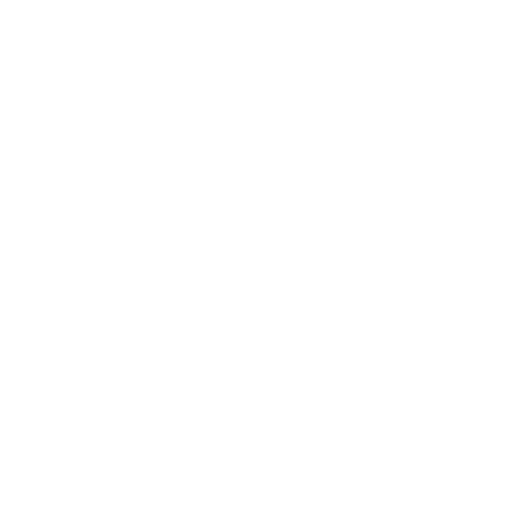
t = 0.00 s
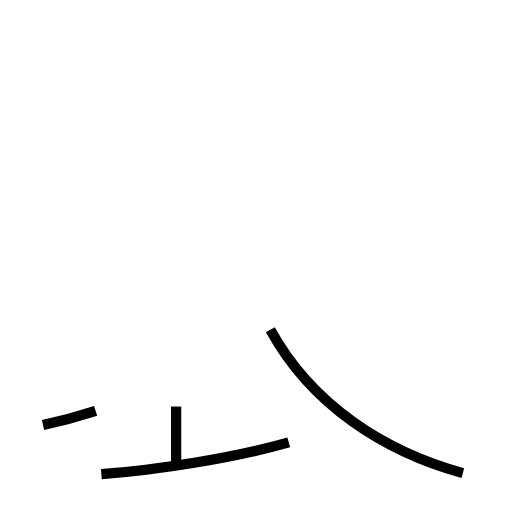
t = 1.61 s
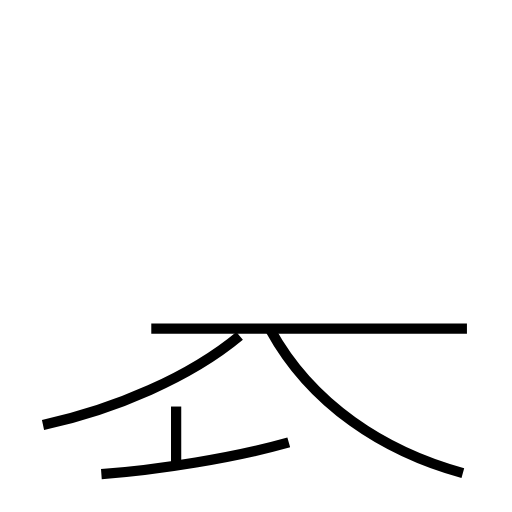
t = 3.01 s
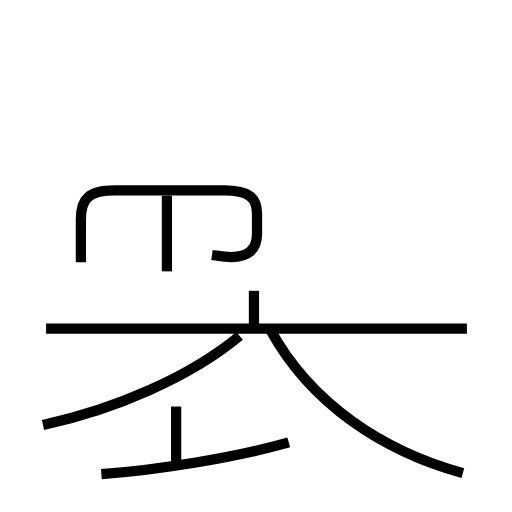
t = 4.63 s
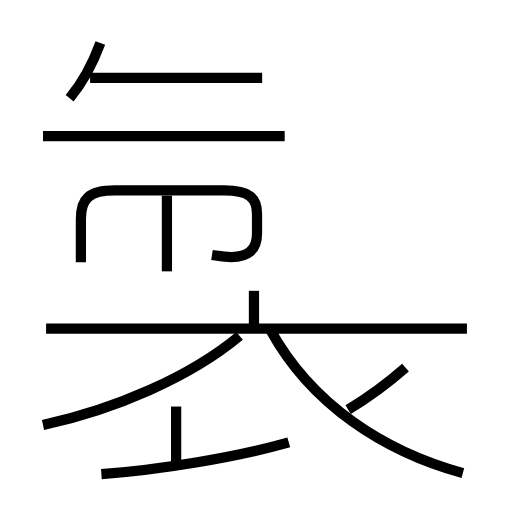
t = 6.23 s
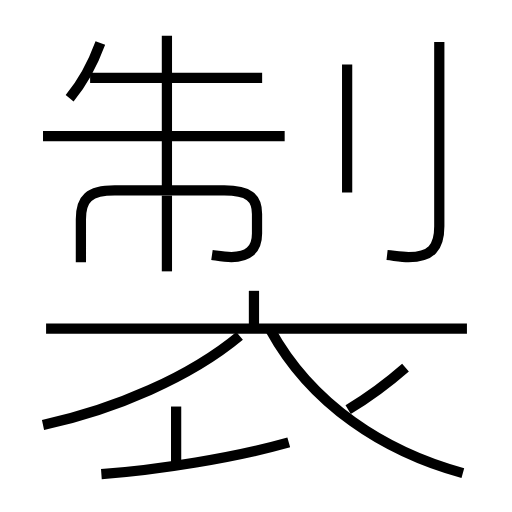
t = 7.81 s

The animated SVG that drew these frames (rendered in a browser with its animation timeline set to each time). Animation: 15 SMIL elements (animate=15); one cycle of 7.81 s.

<?xml version='1.0' encoding='utf-8'?>
<svg viewBox="0.0 -6.0 50.0 50.0" version="1.1" xmlns="http://www.w3.org/2000/svg"><rect x="-1000" y="-1000" width="2000" height="2000" stroke="white" fill="white" /><g style="fill:none;stroke:#000000;stroke-width:1"><path d="M 45.2 2.2 C 37.5 0.1 30.4 -4.5 26.4 -11.8 " transform="translate(0.0 38.0)" stroke-dasharray="24.08808401406239" stroke-dashoffset="24.08808401406239"><animate attributeName="stroke-dashoffset" from="24.08808401406239" to="0" dur="0.7226425204218716s" begin="0s" fill="freeze" /></path><path d="M 9.9 2.3 C 15.4 1.9 22.9 0.7 28.2 -0.8 " transform="translate(0.0 38.0)" stroke-dasharray="18.587248077467734" stroke-dashoffset="18.587248077467734"><animate attributeName="stroke-dashoffset" from="18.587248077467734" to="0" dur="0.557617442324032s" begin="0.7226425204218716s" fill="freeze" /></path><path d="M 17.2 1.4 L 17.2 -4.3 " transform="translate(0.0 38.0)" stroke-dasharray="5.699999999999999" stroke-dashoffset="5.699999999999999"><animate attributeName="stroke-dashoffset" from="5.699999999999999" to="0" dur="0.17099999999999999s" begin="1.2802599627459035s" fill="freeze" /></path><path d="M 4.2 -2.5 C 11.2 -4.0 18.6 -7.2 23.4 -11.2 " transform="translate(0.0 38.0)" stroke-dasharray="21.264926021120665" stroke-dashoffset="21.264926021120665"><animate attributeName="stroke-dashoffset" from="21.264926021120665" to="0" dur="0.6379477806336199s" begin="1.4512599627459035s" fill="freeze" /></path><path d="M 45.6 -11.9 L 4.5 -11.9 " transform="translate(0.0 38.0)" stroke-dasharray="41.1" stroke-dashoffset="41.1"><animate attributeName="stroke-dashoffset" from="41.1" to="0" dur="1.233s" begin="2.0892077433795233s" fill="freeze" /></path><path d="M 24.8 -11.8 L 24.8 -15.6 " transform="translate(0.0 38.0)" stroke-dasharray="3.799999999999999" stroke-dashoffset="3.799999999999999"><animate attributeName="stroke-dashoffset" from="3.799999999999999" to="0" dur="0.11399999999999996s" begin="3.3222077433795234s" fill="freeze" /></path><path d="M 16.3 -17.5 L 16.3 -24.9 " transform="translate(0.0 38.0)" stroke-dasharray="7.399999999999999" stroke-dashoffset="7.399999999999999"><animate attributeName="stroke-dashoffset" from="7.399999999999999" to="0" dur="0.22199999999999995s" begin="3.4362077433795233s" fill="freeze" /></path><path d="M 20.7 -19.1 C 21.4 -19.0 21.9 -18.9 22.6 -18.9 C 24.2 -18.9 25.1 -19.6 25.1 -21.2 L 25.1 -23.1 C 25.1 -24.7 24.3 -25.4 21.9 -25.4 L 11.2 -25.4 C 8.7 -25.4 7.9 -24.6 7.9 -22.6 L 7.9 -18.4 " transform="translate(0.0 38.0)" stroke-dasharray="32.233091179322074" stroke-dashoffset="32.233091179322074"><animate attributeName="stroke-dashoffset" from="32.233091179322074" to="0" dur="0.9669927353796621s" begin="3.6582077433795233s" fill="freeze" /></path><path d="M 27.8 -30.7 L 4.2 -30.7 " transform="translate(0.0 38.0)" stroke-dasharray="23.6" stroke-dashoffset="23.6"><animate attributeName="stroke-dashoffset" from="23.6" to="0" dur="0.708s" begin="4.625200478759186s" fill="freeze" /></path><path d="M 6.8 -34.4 C 8.2 -36.1 9.1 -37.9 9.8 -39.8 " transform="translate(0.0 38.0)" stroke-dasharray="6.207807753804001" stroke-dashoffset="6.207807753804001"><animate attributeName="stroke-dashoffset" from="6.207807753804001" to="0" dur="0.18623423261412003s" begin="5.333200478759186s" fill="freeze" /></path><path d="M 34.0 -4.0 C 36.0 -5.2 38.0 -6.7 39.6 -8.1 " transform="translate(0.0 38.0)" stroke-dasharray="6.949152173047571" stroke-dashoffset="6.949152173047571"><animate attributeName="stroke-dashoffset" from="6.949152173047571" to="0" dur="0.20847456519142712s" begin="5.5194347113733055s" fill="freeze" /></path><path d="M 25.6 -36.4 L 8.8 -36.4 " transform="translate(0.0 38.0)" stroke-dasharray="16.8" stroke-dashoffset="16.8"><animate attributeName="stroke-dashoffset" from="16.8" to="0" dur="0.504s" begin="5.727909276564732s" fill="freeze" /></path><path d="M 16.3 -25.6 L 16.3 -40.5 " transform="translate(0.0 38.0)" stroke-dasharray="14.899999999999999" stroke-dashoffset="14.899999999999999"><animate attributeName="stroke-dashoffset" from="14.899999999999999" to="0" dur="0.44699999999999995s" begin="6.231909276564732s" fill="freeze" /></path><path d="M 33.9 -25.2 L 33.9 -37.7 " transform="translate(0.0 38.0)" stroke-dasharray="12.500000000000004" stroke-dashoffset="12.500000000000004"><animate attributeName="stroke-dashoffset" from="12.500000000000004" to="0" dur="0.3750000000000001s" begin="6.678909276564732s" fill="freeze" /></path><path d="M 37.8 -19.1 C 38.7 -19.0 39.2 -18.9 39.9 -18.9 C 42.1 -18.9 42.9 -19.8 42.9 -21.9 L 42.9 -39.9" transform="translate(0.0 38.0)" stroke-dasharray="25.05388050079798" stroke-dashoffset="25.05388050079798"><animate attributeName="stroke-dashoffset" from="25.05388050079798" to="0" dur="0.7516164150239394s" begin="7.053909276564732s" fill="freeze" /></path></g></svg>
